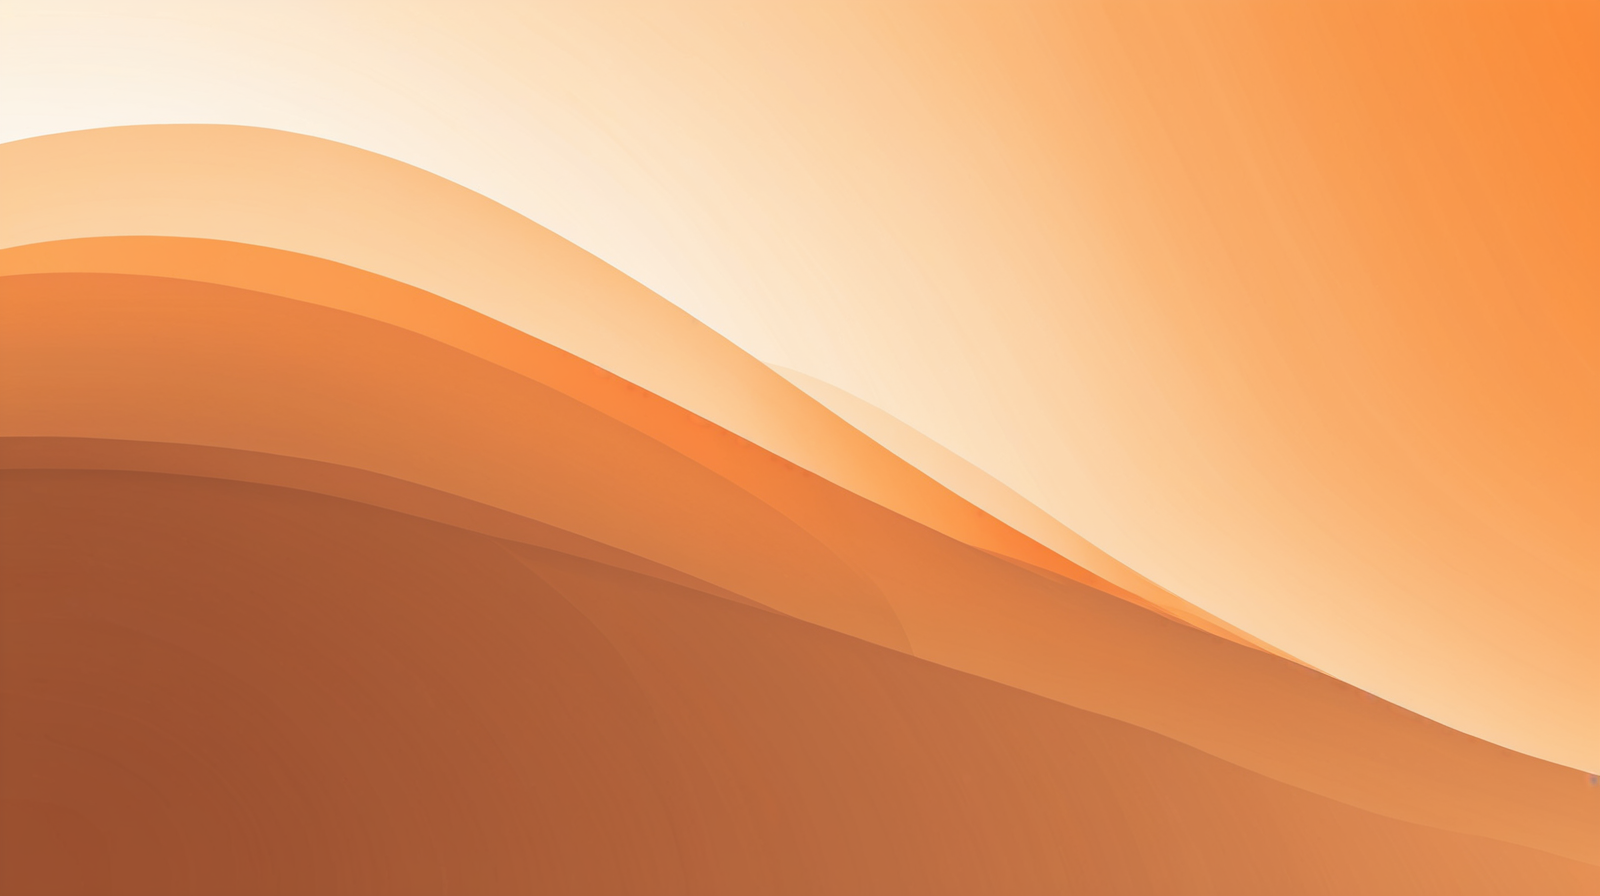
Generation parameters embedded in this image by AUTOMATIC1111 Stable Diffusion web UI or a fork of it (Forge, ...) (PNG 'parameters' text chunk):
Abstract minimalist concept art, warm brown and orange gradients (

Negative prompt: realistic, photographic, busy patterns, bright colors, dark mood, complex details

Steps: 25, Sampler: DPM++ 2M, Schedule type: Karras, CFG scale: 7, Seed: 169950795, Size: 1600x900, Model hash: dd08fa32f9, Model: juggernautXL_ragnarokBy, Version: v1.10.1